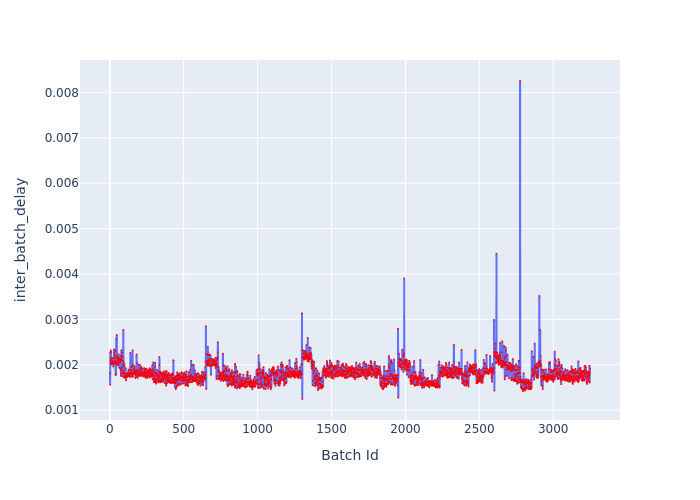

Data behind this chart, as committed beside it:
Batch Id, inter_batch_delay
1, 0.001816
2, 0.001559
3, 0.002267
4, 0.002092
5, 0.002153
6, 0.002316
7, 0.002046
8, 0.002286
9, 0.002117
10, 0.002052
11, 0.002008
12, 0.002084
13, 0.002024
14, 0.002066
15, 0.00205
16, 0.002101
17, 0.002091
18, 0.002032
19, 0.002082
20, 0.002081
21, 0.002052
22, 0.002155
23, 0.001962
24, 0.002022
25, 0.002145
26, 0.002045
27, 0.002025
28, 0.002269
29, 0.002337
30, 0.002032
31, 0.002207
32, 0.002016
33, 0.00222
34, 0.002145
35, 0.002069
36, 0.002085
37, 0.002045
38, 0.002306
39, 0.00177
40, 0.002057
41, 0.002025
42, 0.001796
43, 0.002577
44, 0.002185
45, 0.002041
46, 0.002135
47, 0.002658
48, 0.002138
49, 0.002075
50, 0.00219
51, 0.002028
52, 0.001987
53, 0.002172
54, 0.002077
55, 0.002124
56, 0.002138
57, 0.002002
58, 0.002025
59, 0.002121
60, 0.002228
... 3,189 more rows
